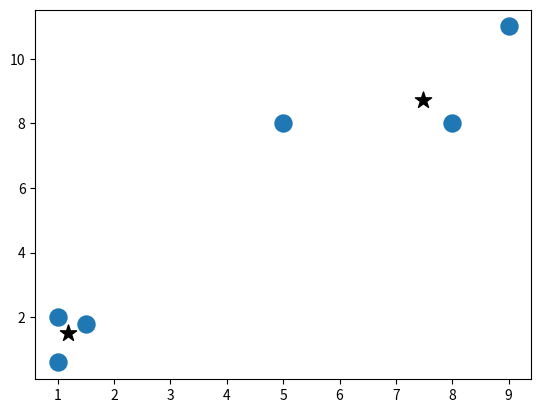

This figure's Python source:
import matplotlib.pyplot as plot
from matplotlib import style
import numpy as np

X = np.array([[1, 2], [5, 8], [8, 8], [9, 11], [1, 0.6], [1.5, 1.8]])

colors = 10 * ["g", "r", "c", "b", "k"]


class MeanShift:
    def __init__(self, radius=None, norm_radius_steps=100):
        self.radius = radius
        self.norm_radius_step = norm_radius_steps

    def fit(self, data):

        if self.radius is None:
            all_data_centroid = np.average(data, axis=0)
            all_data_norm = np.linalg.norm(all_data_centroid)
            self.radius = all_data_norm / self.norm_radius_step

        centroids = {}
        for i in range(len(data)):
            centroids[i] = data[i]

        weights = [i for i in range(self.norm_radius_step)][::-1]

        while True:
            new_centroids = []
            for i in centroids:
                in_bandwidth = []
                centroid = centroids[i]
                for fetureset in data:
                    distance = np.linalg.norm(fetureset - centroid)
                    if distance == 0:
                        distance = 0.0000001
                    weight_index = int(distance / self.radius)
                    if weight_index > self.norm_radius_step - 1:
                        weight_index = self.norm_radius_step - 1
                    to_add = (weights[weight_index] ** 2) * [fetureset]
                    in_bandwidth += to_add

                # if np.linalg.norm(fetureset - centroid) < self.radius:
                #    in_bandwidth.append(fetureset)

                new_centre = np.average(in_bandwidth, axis=0)
                new_centroids.append(tuple(new_centre))

            uniques = sorted(list(set(new_centroids)))

            to_pop = []
            for i in uniques:
                for ii in uniques:
                    if i == ii:
                        pass
                    elif (np.linalg.norm(np.array(i) - np.array(ii))) <= self.radius:
                        to_pop.append(ii)
                        break

            for i in to_pop:
                try:
                    uniques.remove(i)
                except:
                    print("error in uniques")

            prev_centroids = dict(centroids)

            centroids = {}
            for i in range(len(uniques)):
                centroids[i] = np.array(uniques[i])

            optimized = True
            for i in centroids:
                if not np.array_equal(centroids[i], prev_centroids[i]):
                    optimized = False
                if not optimized:
                    break

            if optimized:
                break

        self.centroids = centroids
        self.classifications = {}
        for i in range(len(self.centroids)):
            self.classifications[i] = []

        for fetureset in data:
            distance = [np.linalg.norm(fetureset - self.centroids[centroid]) for centroid in self.centroids]
            classification = distance.index(min(distance))
            self.classifications[classification].append(fetureset)

    # def predict(self, data):
    #     distance = [np.linalg.norm(fetureset - self.centroids[centroid]) for centroid in self.centroids]
    #     classification = distance.index(min(distance))
    #     return classification


plot.scatter(X[:, 0], X[:, 1], s=150)

clf = MeanShift()
clf.fit(X)
plot_centroid = clf.centroids
for c in plot_centroid:
    plot.scatter(plot_centroid[c][0], plot_centroid[c][1], color='k', marker='*', s=150)

plot.show()
